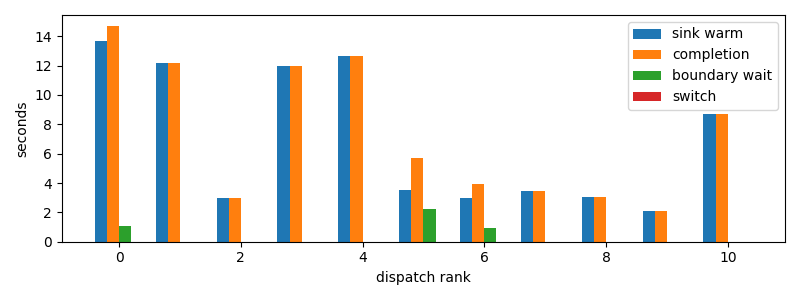

The table this chart was drawn from, first rows:
dispatch_rank, id, action, first_token_s, sink_warm_s, completion_s, source_boundary_wait_s, switch_downtime_s
0, codex:a9de70aa-f71f-9b95-5469-d6b3ec0b3f…, R, 13.67, 13.67, 14.72, 1.045, 1.8596649169921875e-05
1, codex:b3070edb-ef84-2a59-177e-4b7291e2ae…, S, 12.2, 12.2, 12.2, 3.314018249511719e-05, 7.152557373046875e-06
2, codex:ae694cc1-4887-7ade-f085-b22a801120…, R, 2.998, 2.998, 2.998, 2.5987625122070312e-05, 4.76837158203125e-06
3, codex:fdd895ad-51f8-486e-c57b-0cc8111eee…, S, 11.97, 11.97, 11.97, 7.939338684082031e-05, 8.58306884765625e-06
4, codex:e6744833-786a-9c87-c539-3a40cda506…, S, 12.69, 12.69, 12.69, 2.47955322265625e-05, 5.7220458984375e-06
5, codex:362639e1-f680-4bda-bd1e-8f149f7717…, R, 3.25, 3.496, 5.701, 2.205, 3.910064697265625e-05
6, codex:773fe603-6c37-a82b-eb79-8a2c5c0d1c…, R, 3.007, 3.007, 3.937, 0.9303, 3.457069396972656e-05
7, codex:7de80c9c-04b3-49a8-66a8-dedbd1acb8…, R, 3.48, 3.48, 3.48, 3.361701965332031e-05, 5.245208740234375e-06
8, codex:41e93e85-eff7-106f-9736-224049baed…, R, 2.931, 3.067, 3.067, 5.221366882324219e-05, 5.7220458984375e-06
9, claude:beb7fbf4-6556-b9f2-f2be-d69abc179…, R, 2.082, 2.082, 2.082, 2.9325485229492188e-05, 5.4836273193359375e-06
10, codex:e717fd54-aecf-8710-559b-8d23833866…, R, 8.673, 8.673, 8.673, 2.9325485229492188e-05, 8.821487426757812e-06
